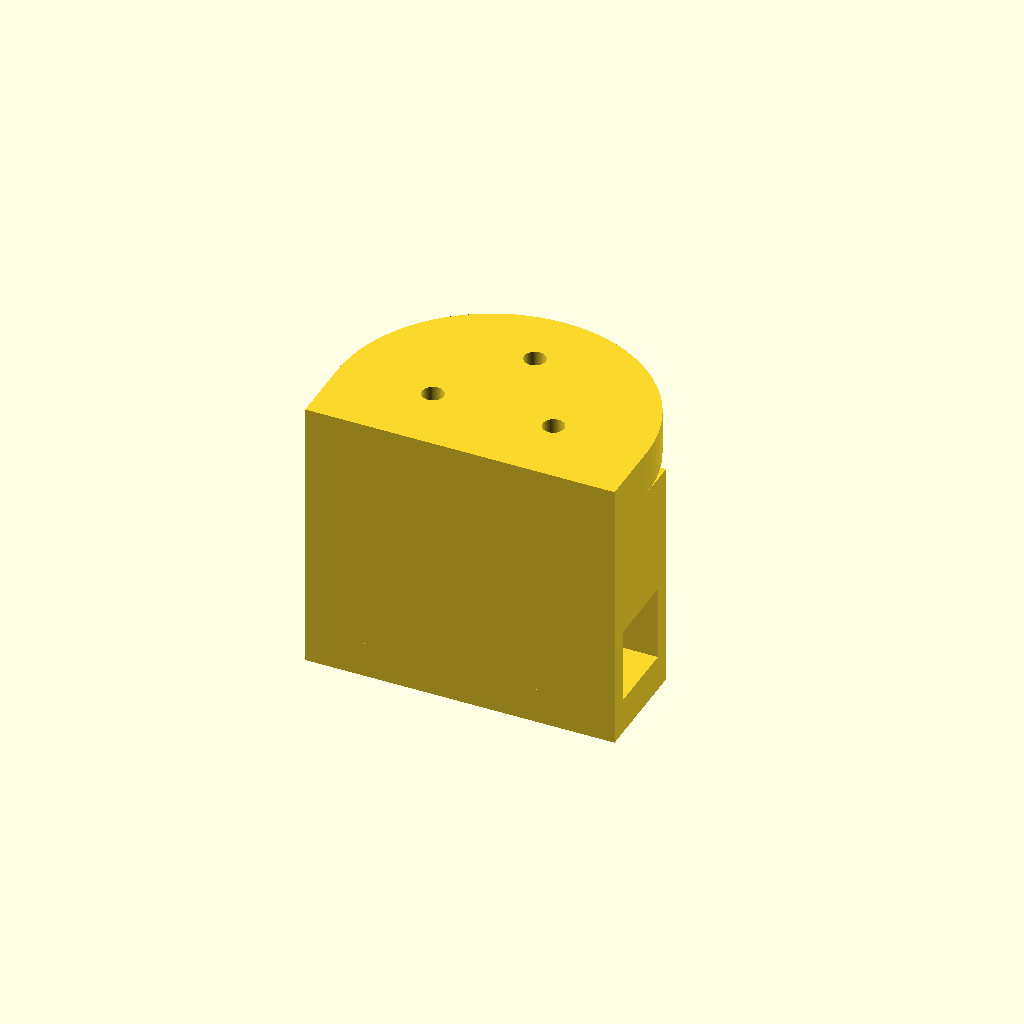
Cell 1 — every parameter at its default value.
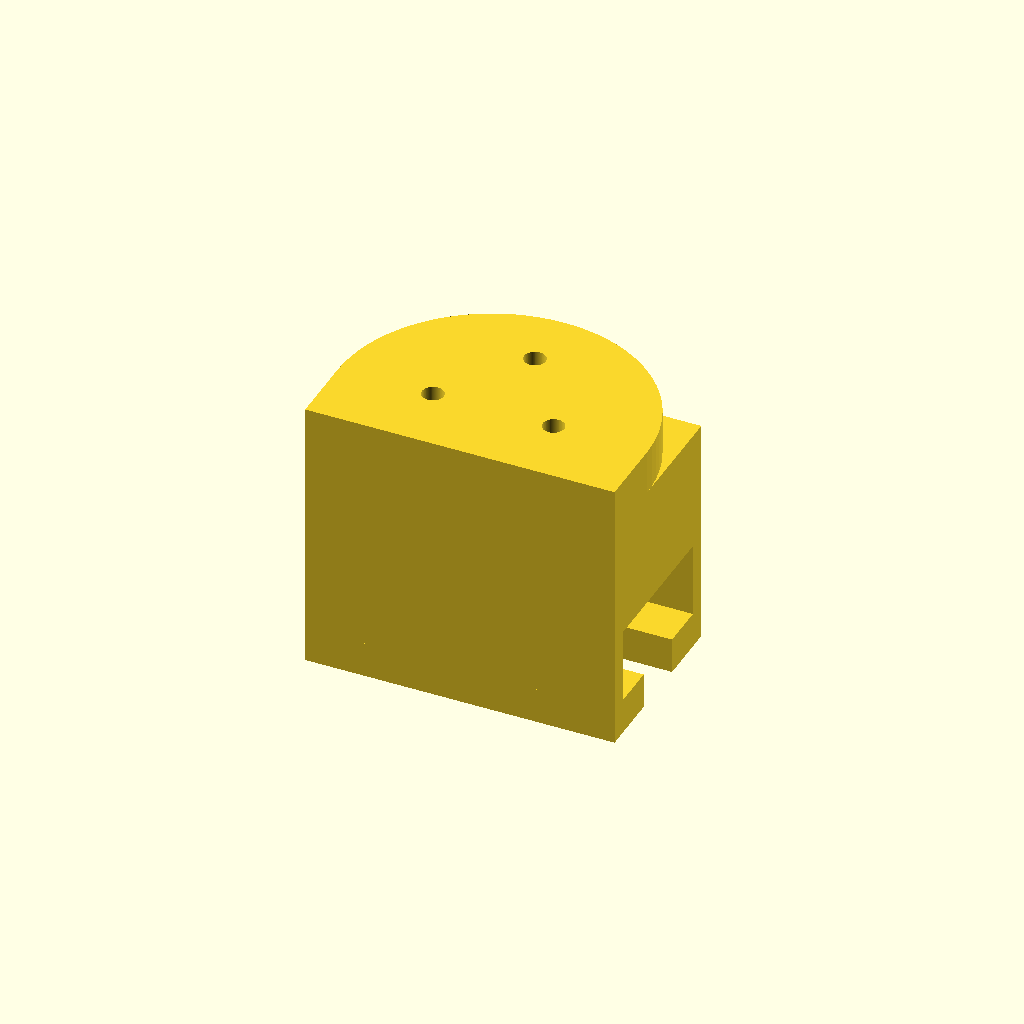
Cell 2 — shaft_width set to 33.6, the other parameters unchanged.
All cells are drawn from one camera (rotation 55°, 0°, 25°, orthographic, colour scheme Cornfield), so only the parameter changes between them.
The OpenSCAD source (Vehicles/Zero8/WheelGuardMount/WheelGuardMount.scad):


show_inner_clamp_bolt_hole = false;
show_outer_clamp_bolt_holes = true;


front_offset = 4;
rear_offset = 4;
shaft_width = 16.8;
shaft_height = 16.8;

clamp_height = 44;
clamp_length = 69.2;

lip_width = 0;
lip_offset_bottom = 1;
lip_height = 8;

shaft_bolt_dia = 0;

mount_plate_width = 69.2;
mount_plate_length = 50;
mount_plate_thickness = 10;
mount_plate_offset = 0;
mount_plate_hole_dia = 4.8;
mount_plate_hole_depth = 28;
mount_plate_hole_spacing_rear = 27;
mount_plate_hole_spacing_front = 20;
mount_plate_hole_offset_rear = 16;
mount_plate_front_bevel_angle = -40;
mount_plate_front_bevel_offset = -22;

clamp_tab_width = 8; // ensure clearance for bolt head size + tool
clamp_tab_thickness = 14;
clamp_tab_bolt_hole_dia = 0;
clamp_tab_nut_size = 10.6;
clamp_tab_nut_thickness = 0;
clamp_bolt_spacing = 60;

$fn = 80;


// calculated
clamp_width = front_offset + rear_offset + shaft_width;


module clamp_tab_a() {
    render()
    difference() {
        cube([clamp_length, clamp_tab_thickness, clamp_tab_width], center=false);
        
        // drill the hole for clamp bolts

        if(show_outer_clamp_bolt_holes)
        translate([clamp_length/4, 0, clamp_tab_width/2])
        rotate([0, 90, 90])
        cylinder(h=clamp_tab_thickness, d=clamp_tab_bolt_hole_dia);

        if(show_inner_clamp_bolt_hole)
        translate([clamp_length/2, 0, clamp_tab_width/2])
        rotate([0, 90, 90])
        cylinder(h=clamp_tab_thickness, d=clamp_tab_bolt_hole_dia);

        if(show_outer_clamp_bolt_holes)        
        translate([clamp_length/4*3, 0, clamp_tab_width/2])
        rotate([0, 90, 90])
        cylinder(h=clamp_tab_thickness, d=clamp_tab_bolt_hole_dia);
    }
}


module clamp_tab_b() {
    render()
    difference(){
        cube([clamp_length, clamp_tab_thickness + clamp_tab_nut_thickness, clamp_tab_width], center=false);

        // drill the hole for clamp bolts
        if(show_outer_clamp_bolt_holes)
        translate([clamp_length/4, clamp_tab_nut_thickness, clamp_tab_width/2])
        rotate([0, 90, 90])
        cylinder(h=clamp_tab_thickness, d=clamp_tab_bolt_hole_dia);

        if(show_inner_clamp_bolt_hole)
        translate([clamp_length/2, clamp_tab_nut_thickness, clamp_tab_width/2])
        rotate([0, 90, 90])
        cylinder(h=clamp_tab_thickness, d=clamp_tab_bolt_hole_dia);
        
        if(show_outer_clamp_bolt_holes)
        translate([clamp_length/4*3, clamp_tab_nut_thickness, clamp_tab_width/2])
        rotate([0, 90, 90])
        cylinder(h=clamp_tab_thickness, d=clamp_tab_bolt_hole_dia);

        // drill the nut holders
        if(show_outer_clamp_bolt_holes)
        translate([clamp_length/4, 0, clamp_tab_width/2])
        rotate([0, 90, 90])
        cylinder(h=clamp_tab_nut_thickness, d=clamp_tab_nut_size, $fn=6);

        if(show_inner_clamp_bolt_hole)
        translate([clamp_length/2, 0, clamp_tab_width/2])
        rotate([0, 90, 90])
        cylinder(h=clamp_tab_nut_thickness, d=clamp_tab_nut_size, $fn=6);
        
        if(show_outer_clamp_bolt_holes)
        rotate([0, 0, 0])
        translate([clamp_length/4*3, 0, clamp_tab_width/2])
        rotate([0, 90, 90])
        cylinder(h=clamp_tab_nut_thickness, d=clamp_tab_nut_size, $fn=6);

    }

}

// draw the main block
render()
translate([0, 0, clamp_tab_width])
difference() {
    union() {
        cube([clamp_length, clamp_width, clamp_height]);

        // left lip

        translate([-lip_width, 0, shaft_height + lip_offset_bottom])
        cube([lip_width, clamp_width, lip_height], center=false);


        // right lip
        translate([clamp_length, 0, shaft_height + lip_offset_bottom])
        cube([lip_width, clamp_width, lip_height], center=false);

        // draw the mount plate

        translate([0, mount_plate_offset, 0])
        difference() {

            // draw the mount plate
            union() {
                // draw the semi-circle
                translate([(clamp_length - mount_plate_width) / 2 + mount_plate_width / 2, mount_plate_length - mount_plate_width / 2, clamp_height])
                difference() {
                    cylinder(h=mount_plate_thickness, d=mount_plate_width);
                    
                    translate([-mount_plate_width/2, -mount_plate_width, 0])
                    cube([mount_plate_width, mount_plate_width, mount_plate_thickness], center=false);
                    
                    // subtract the bevel from the front edge
                    translate([mount_plate_width / 2, 0, mount_plate_front_bevel_offset])
                    rotate([mount_plate_front_bevel_angle, 180, 0])
                    cube([mount_plate_width, mount_plate_length, mount_plate_thickness], center=false);
                    
                }

                // draw the back part of the mount plate
                translate([(clamp_length - mount_plate_width) / 2, 0, clamp_height])
                cube([mount_plate_width, mount_plate_length - mount_plate_width / 2, mount_plate_thickness], center=false);
            }

        }

    }

    // cut the hole for the shaft
    translate([0, rear_offset, 0])
    cube([clamp_length, shaft_width, shaft_height]);


    // drill the mount plate holes

    // drill the mount plate bolt hole left rear
    translate([clamp_length / 2 - mount_plate_hole_spacing_rear / 2, mount_plate_offset + mount_plate_hole_offset_rear, clamp_height + mount_plate_thickness - mount_plate_hole_depth])
    cylinder(h=mount_plate_hole_depth, d=mount_plate_hole_dia);

    // drill the mount plate bolt hole right rear
    translate([clamp_length / 2 + mount_plate_hole_spacing_rear / 2, mount_plate_offset + mount_plate_hole_offset_rear, clamp_height + mount_plate_thickness - mount_plate_hole_depth])
    cylinder(h=mount_plate_hole_depth, d=mount_plate_hole_dia);

    // drill the mount plate bolt hole front
    translate([clamp_length / 2, mount_plate_offset + mount_plate_hole_offset_rear + mount_plate_hole_spacing_front, clamp_height + mount_plate_thickness - mount_plate_hole_depth])
    cylinder(h=mount_plate_hole_depth, d=mount_plate_hole_dia);

}

// draw the clamp_tabs
translate([0, clamp_width - clamp_tab_thickness, 0])
clamp_tab_a();

translate([0, 0, 0])
clamp_tab_b();
Customizer parameters (derived from the source; name, type, default, range or options):
show_inner_clamp_bolt_hole: bool, default false
show_outer_clamp_bolt_holes: bool, default true
front_offset: number, default 4
rear_offset: number, default 4
shaft_width: number, default 16.8
shaft_height: number, default 16.8
clamp_height: number, default 44
clamp_length: number, default 69.2
lip_width: number, default 0
lip_offset_bottom: number, default 1
lip_height: number, default 8
shaft_bolt_dia: number, default 0
mount_plate_width: number, default 69.2
mount_plate_length: number, default 50
mount_plate_thickness: number, default 10
mount_plate_offset: number, default 0
mount_plate_hole_dia: number, default 4.8
mount_plate_hole_depth: number, default 28
mount_plate_hole_spacing_rear: number, default 27
mount_plate_hole_spacing_front: number, default 20
mount_plate_hole_offset_rear: number, default 16
mount_plate_front_bevel_angle: number, default -40
mount_plate_front_bevel_offset: number, default -22
clamp_tab_width: number, default 8
clamp_tab_thickness: number, default 14
clamp_tab_bolt_hole_dia: number, default 0
clamp_tab_nut_size: number, default 10.6
clamp_tab_nut_thickness: number, default 0
clamp_bolt_spacing: number, default 60
